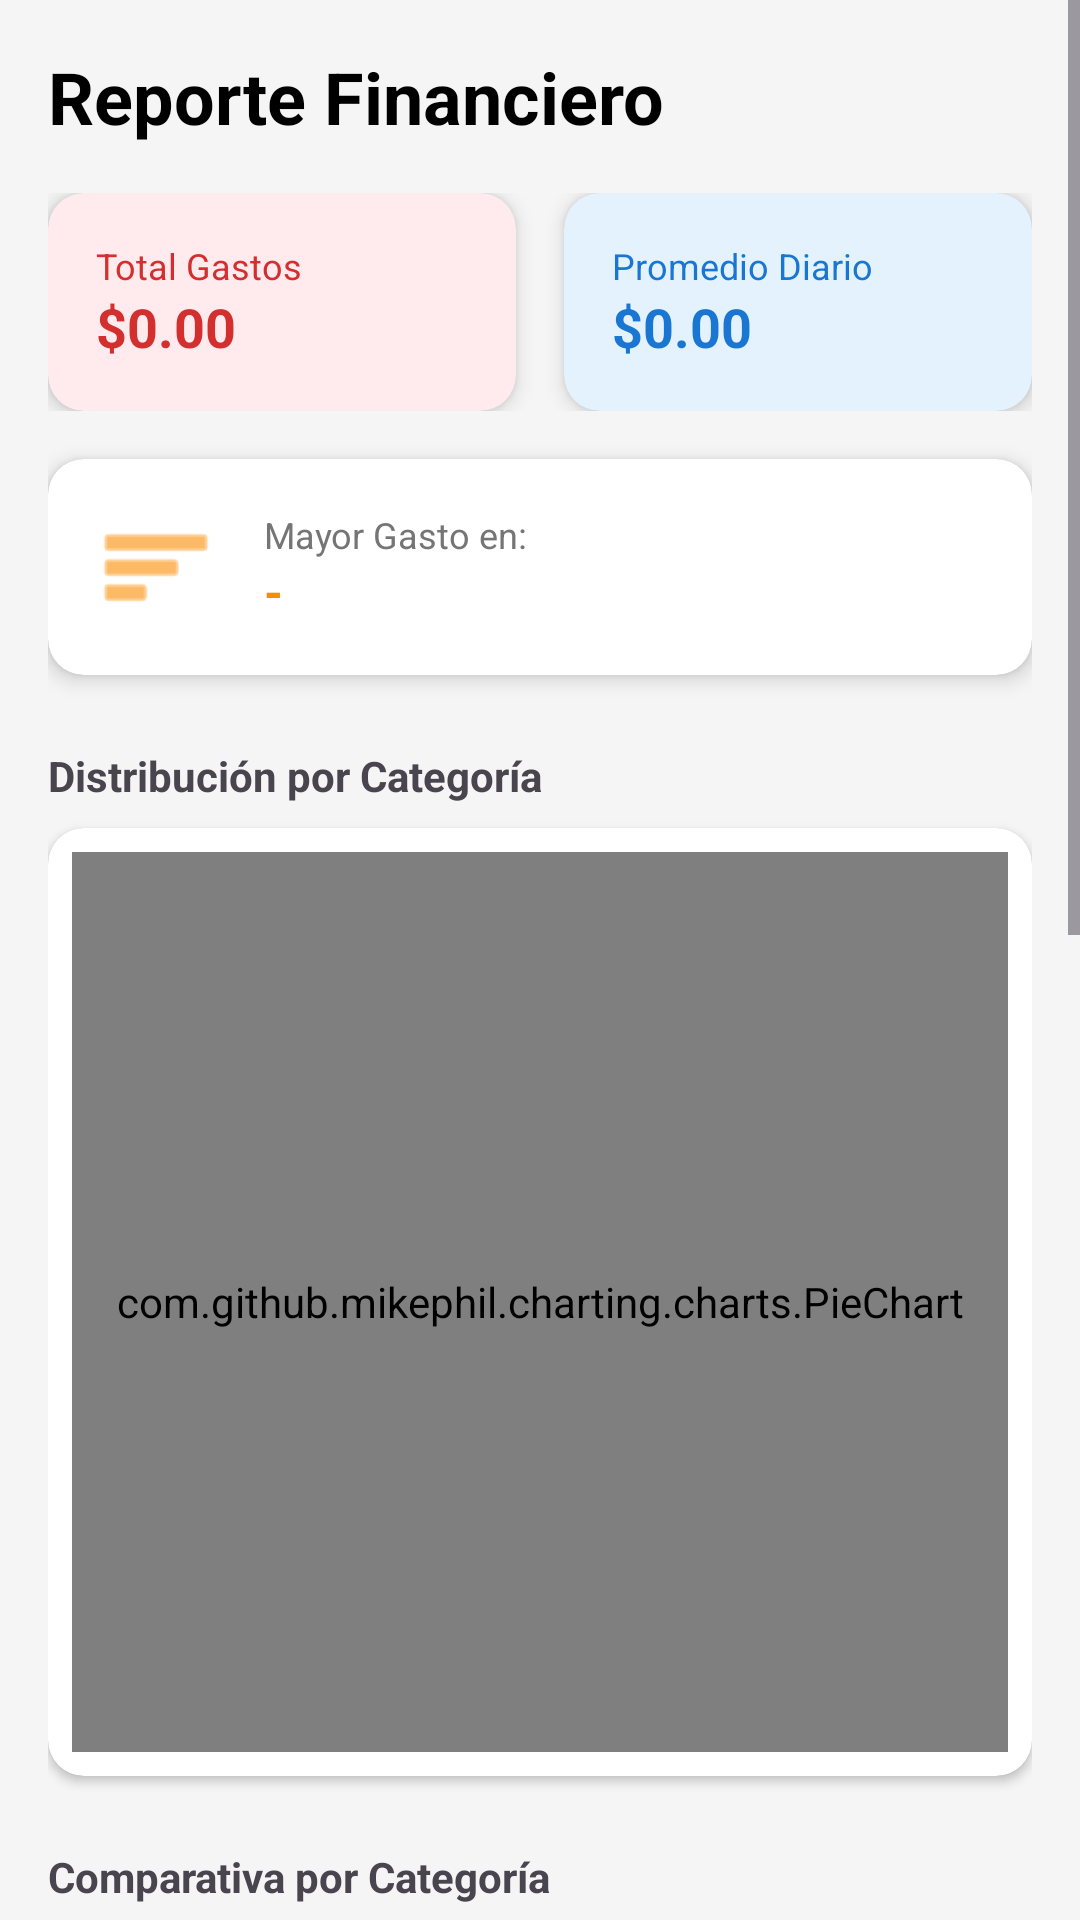

Produce the Android XML layout that renders to this screen, including the resource entries it uses.
<!-- AndroidManifest.xml: application theme Theme.MoneyTracker_silarac -->
<!-- res/layout/activity_statistics.xml -->
<?xml version="1.0" encoding="utf-8"?>
<ScrollView xmlns:android="http://schemas.android.com/apk/res/android"
    xmlns:app="http://schemas.android.com/apk/res-auto"
    android:layout_width="match_parent"
    android:layout_height="match_parent"
    android:background="#F5F5F5"
    android:fillViewport="true">

    <LinearLayout
        android:layout_width="match_parent"
        android:layout_height="wrap_content"
        android:orientation="vertical"
        android:padding="16dp">

        <TextView
            android:layout_width="wrap_content"
            android:layout_height="wrap_content"
            android:text="Reporte Financiero"
            android:textColor="@color/black"
            android:textSize="24sp"
            android:textStyle="bold"
            android:layout_marginBottom="16dp"/>

        
        <LinearLayout
            android:layout_width="match_parent"
            android:layout_height="wrap_content"
            android:orientation="horizontal"
            android:baselineAligned="false"
            android:layout_marginBottom="16dp">

            
            <androidx.cardview.widget.CardView
                android:layout_width="0dp"
                android:layout_height="wrap_content"
                android:layout_weight="1"
                android:layout_marginEnd="8dp"
                app:cardCornerRadius="12dp"
                app:cardElevation="4dp"
                app:cardBackgroundColor="#FFEBEE">

                <LinearLayout
                    android:layout_width="match_parent"
                    android:layout_height="wrap_content"
                    android:orientation="vertical"
                    android:padding="16dp">

                    <TextView
                        android:layout_width="wrap_content"
                        android:layout_height="wrap_content"
                        android:text="Total Gastos"
                        android:textSize="12sp"
                        android:textColor="#D32F2F"/>

                    <TextView
                        android:id="@+id/tvTotalExpenses"
                        android:layout_width="wrap_content"
                        android:layout_height="wrap_content"
                        android:text="$0.00"
                        android:textSize="18sp"
                        android:textStyle="bold"
                        android:textColor="#D32F2F"/>
                </LinearLayout>
            </androidx.cardview.widget.CardView>

            
            <androidx.cardview.widget.CardView
                android:layout_width="0dp"
                android:layout_height="wrap_content"
                android:layout_weight="1"
                android:layout_marginStart="8dp"
                app:cardCornerRadius="12dp"
                app:cardElevation="4dp"
                app:cardBackgroundColor="#E3F2FD">

                <LinearLayout
                    android:layout_width="match_parent"
                    android:layout_height="wrap_content"
                    android:orientation="vertical"
                    android:padding="16dp">

                    <TextView
                        android:layout_width="wrap_content"
                        android:layout_height="wrap_content"
                        android:text="Promedio Diario"
                        android:textSize="12sp"
                        android:textColor="#1976D2"/>

                    <TextView
                        android:id="@+id/tvDailyAverage"
                        android:layout_width="wrap_content"
                        android:layout_height="wrap_content"
                        android:text="$0.00"
                        android:textSize="18sp"
                        android:textStyle="bold"
                        android:textColor="#1976D2"/>
                </LinearLayout>
            </androidx.cardview.widget.CardView>
        </LinearLayout>

        
        <androidx.cardview.widget.CardView
            android:layout_width="match_parent"
            android:layout_height="wrap_content"
            android:layout_marginBottom="24dp"
            app:cardCornerRadius="12dp"
            app:cardElevation="4dp">

            <LinearLayout
                android:layout_width="match_parent"
                android:layout_height="wrap_content"
                android:orientation="horizontal"
                android:padding="16dp"
                android:gravity="center_vertical">

                <ImageView
                    android:layout_width="40dp"
                    android:layout_height="40dp"
                    android:src="@android:drawable/ic_menu_sort_by_size"
                    app:tint="#FB8C00"/>

                <LinearLayout
                    android:layout_width="0dp"
                    android:layout_height="wrap_content"
                    android:layout_weight="1"
                    android:layout_marginStart="16dp"
                    android:orientation="vertical">

                    <TextView
                        android:layout_width="wrap_content"
                        android:layout_height="wrap_content"
                        android:text="Mayor Gasto en:"
                        android:textSize="12sp"
                        android:textColor="#757575"/>

                    <TextView
                        android:id="@+id/tvTopCategory"
                        android:layout_width="wrap_content"
                        android:layout_height="wrap_content"
                        android:text="-"
                        android:textSize="16sp"
                        android:textStyle="bold"
                        android:textColor="#FB8C00"/>
                </LinearLayout>
            </LinearLayout>
        </androidx.cardview.widget.CardView>

        

        <TextView
            android:layout_width="wrap_content"
            android:layout_height="wrap_content"
            android:text="Distribución por Categoría"
            android:textStyle="bold"
            android:layout_marginBottom="8dp"/>

        <androidx.cardview.widget.CardView
            android:layout_width="match_parent"
            android:layout_height="wrap_content"
            app:cardCornerRadius="12dp"
            app:cardElevation="2dp"
            android:layout_marginBottom="24dp">

            <com.github.mikephil.charting.charts.PieChart
                android:id="@+id/pieChart"
                android:layout_width="match_parent"
                android:layout_height="300dp"
                android:layout_margin="8dp"/>
        </androidx.cardview.widget.CardView>

        
        <TextView
            android:layout_width="wrap_content"
            android:layout_height="wrap_content"
            android:text="Comparativa por Categoría"
            android:textStyle="bold"
            android:layout_marginBottom="8dp"/>

        <androidx.cardview.widget.CardView
            android:layout_width="match_parent"
            android:layout_height="wrap_content"
            app:cardCornerRadius="12dp"
            app:cardElevation="2dp"
            android:layout_marginBottom="24dp">

            <com.github.mikephil.charting.charts.BarChart
                android:id="@+id/barChartCategories"
                android:layout_width="match_parent"
                android:layout_height="250dp"
                android:layout_margin="8dp"/>
        </androidx.cardview.widget.CardView>

        <TextView
            android:layout_width="wrap_content"
            android:layout_height="wrap_content"
            android:text="Historial Diario"
            android:textStyle="bold"
            android:layout_marginBottom="8dp"/>

        <androidx.cardview.widget.CardView
            android:layout_width="match_parent"
            android:layout_height="wrap_content"
            app:cardCornerRadius="12dp"
            app:cardElevation="2dp"
            android:layout_marginBottom="24dp">

            <com.github.mikephil.charting.charts.BarChart
                android:id="@+id/barChart"
                android:layout_width="match_parent"
                android:layout_height="250dp"
                android:layout_margin="8dp"/>
        </androidx.cardview.widget.CardView>

        <Button
            android:id="@+id/btnBack"
            android:layout_width="match_parent"
            android:layout_height="wrap_content"
            android:text="Volver"
            style="@style/Widget.MaterialComponents.Button.OutlinedButton"/>

    </LinearLayout>
</ScrollView>
<!-- resources referenced by this layout -->
<resources>
  <style name="Theme.MoneyTracker_silarac" parent="Base.Theme.MoneyTracker_silarac" />
  <style name="Base.Theme.MoneyTracker_silarac" parent="Theme.Material3.DayNight.NoActionBar">
          
          
      </style>
  <!-- not gathered from this repository: default colours our renderer supplied (Android Studio template values) -->
  <color name="black">#FF000000</color>
</resources>
